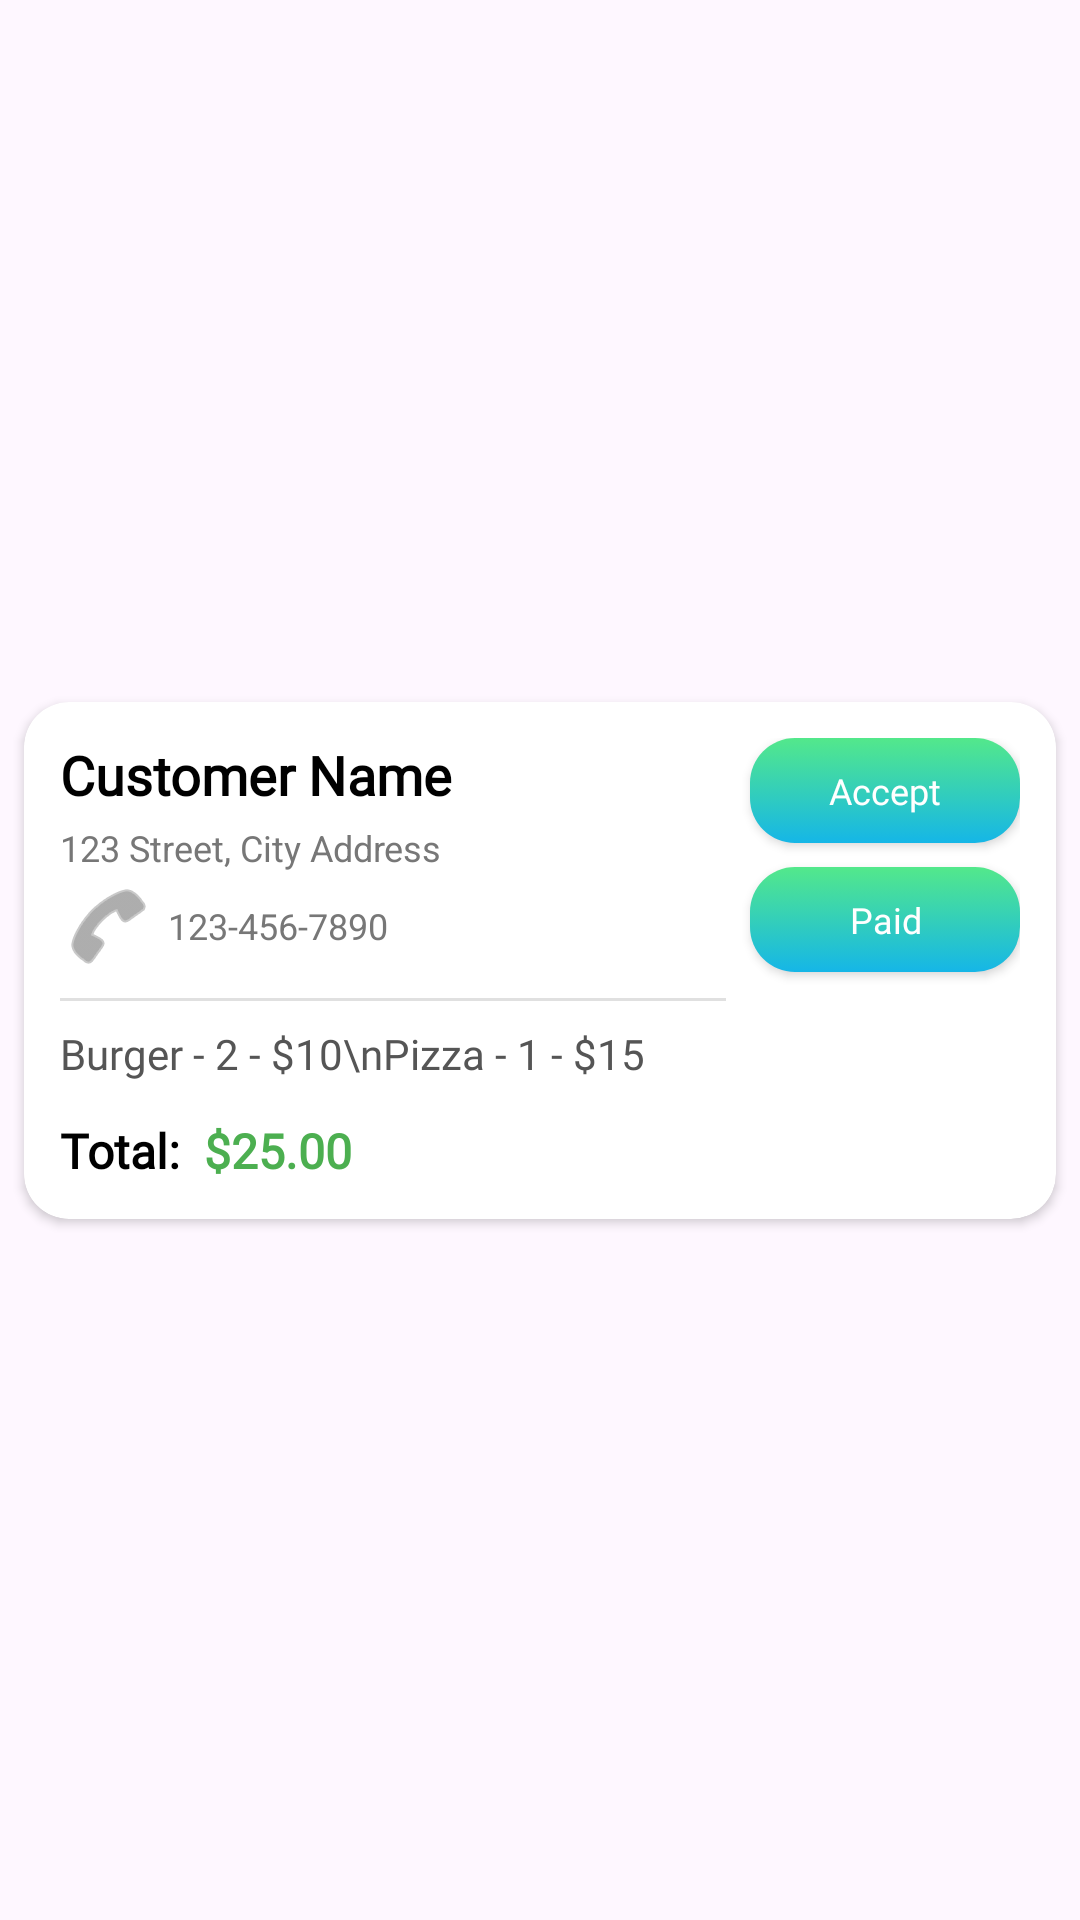

Produce the Android XML layout that renders to this screen, including the resource entries it uses.
<!-- AndroidManifest.xml: application theme Theme.AdminFeastFast -->
<!-- res/layout/pending_orders_item.xml -->
<?xml version="1.0" encoding="utf-8"?>
<androidx.constraintlayout.widget.ConstraintLayout xmlns:android="http://schemas.android.com/apk/res/android"
    xmlns:app="http://schemas.android.com/apk/res-auto"
    xmlns:tools="http://schemas.android.com/tools"
    android:layout_width="match_parent"
    android:layout_height="wrap_content">

    <androidx.cardview.widget.CardView
        android:layout_width="match_parent"
        android:layout_height="wrap_content"
        android:layout_margin="8dp"
        android:elevation="4dp"
        app:cardCornerRadius="15dp"
        app:layout_constraintBottom_toBottomOf="parent"
        app:layout_constraintEnd_toEndOf="parent"
        app:layout_constraintStart_toStartOf="parent"
        app:layout_constraintTop_toTopOf="parent">

        <androidx.constraintlayout.widget.ConstraintLayout
            android:layout_width="match_parent"
            android:layout_height="wrap_content"
            android:padding="12dp">

            
            <TextView
                android:id="@+id/customerName"
                android:layout_width="0dp"
                android:layout_height="wrap_content"
                android:layout_marginEnd="8dp"
                android:fontFamily="@font/aoboshi_one"
                android:text="Customer Name"
                android:textColor="@color/black"
                android:textSize="18sp"
                android:textStyle="bold"
                app:layout_constraintEnd_toStartOf="@+id/orderAcceptButton"
                app:layout_constraintStart_toStartOf="parent"
                app:layout_constraintTop_toTopOf="parent" />

            
            <TextView
                android:id="@+id/customerAddress"
                android:layout_width="0dp"
                android:layout_height="wrap_content"
                android:layout_marginTop="4dp"
                android:ellipsize="end"
                android:maxLines="2"
                android:text="123 Street, City Address"
                android:textColor="#777777"
                android:textSize="12sp"
                app:layout_constraintEnd_toStartOf="@+id/orderAcceptButton"
                app:layout_constraintStart_toStartOf="parent"
                app:layout_constraintTop_toBottomOf="@+id/customerName" />

            
            <TextView
                android:id="@+id/customerPhoneNumber"
                android:layout_width="0dp"
                android:layout_height="wrap_content"
                android:layout_marginTop="2dp"
                android:drawablePadding="4dp"
                android:gravity="center_vertical"
                android:text="123-456-7890"
                android:textColor="#777777"
                android:textSize="12sp"
                app:drawableStartCompat="@android:drawable/ic_menu_call"
                app:drawableTint="#777777"
                app:layout_constraintEnd_toStartOf="@+id/orderAcceptButton"
                app:layout_constraintStart_toStartOf="parent"
                app:layout_constraintTop_toBottomOf="@+id/customerAddress" />

            
            <View
                android:id="@+id/divider"
                android:layout_width="0dp"
                android:layout_height="1dp"
                android:layout_marginTop="8dp"
                android:layout_marginEnd="8dp"
                android:background="#E0E0E0"
                app:layout_constraintEnd_toStartOf="@+id/orderAcceptButton"
                app:layout_constraintStart_toStartOf="parent"
                app:layout_constraintTop_toBottomOf="@+id/customerPhoneNumber" />

            
            <TextView
                android:id="@+id/orderDetailsList"
                android:layout_width="0dp"
                android:layout_height="wrap_content"
                android:layout_marginTop="8dp"
                android:layout_marginEnd="8dp"
                android:fontFamily="@font/aoboshi_one"
                android:lineSpacingExtra="4dp"
                android:text="Burger - 2 - $10\nPizza - 1 - $15"
                android:textColor="#555555"
                android:textSize="14sp"
                app:layout_constraintEnd_toStartOf="@+id/orderAcceptButton"
                app:layout_constraintStart_toStartOf="parent"
                app:layout_constraintTop_toBottomOf="@+id/divider" />

            
            <TextView
                android:id="@+id/totalLabel"
                android:layout_width="wrap_content"
                android:layout_height="wrap_content"
                android:layout_marginTop="12dp"
                android:fontFamily="@font/aoboshi_one"
                android:text="Total:"
                android:textColor="@color/black"
                android:textSize="16sp"
                android:textStyle="bold"
                app:layout_constraintStart_toStartOf="parent"
                app:layout_constraintTop_toBottomOf="@+id/orderDetailsList" />

            <TextView
                android:id="@+id/totalAmount"
                android:layout_width="wrap_content"
                android:layout_height="wrap_content"
                android:layout_marginStart="8dp"
                android:fontFamily="@font/aoboshi_one"
                android:text="$25.00"
                android:textColor="#4CAF50"
                android:textSize="16sp"
                android:textStyle="bold"
                app:layout_constraintBottom_toBottomOf="@+id/totalLabel"
                app:layout_constraintStart_toEndOf="@+id/totalLabel"
                app:layout_constraintTop_toTopOf="@+id/totalLabel" />

            
            <androidx.appcompat.widget.AppCompatButton
                android:id="@+id/orderAcceptButton"
                android:layout_width="90dp"
                android:layout_height="35dp"
                android:background="@drawable/green_button"
                android:fontFamily="@font/aoboshi_one"
                android:text="Accept"
                android:textAllCaps="false"
                android:textColor="@color/white"
                android:textSize="12sp"
                app:layout_constraintEnd_toEndOf="parent"
                app:layout_constraintTop_toTopOf="parent" />

            <androidx.appcompat.widget.AppCompatButton
                android:id="@+id/paymentReceived"
                android:layout_width="90dp"
                android:layout_height="35dp"
                android:layout_marginTop="8dp"
                android:background="@drawable/green_button"
                android:fontFamily="@font/aoboshi_one"
                android:text="Paid"
                android:textAllCaps="false"
                android:textColor="@color/white"
                android:textSize="12sp"
                app:layout_constraintEnd_toEndOf="parent"
                app:layout_constraintTop_toBottomOf="@+id/orderAcceptButton" />

        </androidx.constraintlayout.widget.ConstraintLayout>
    </androidx.cardview.widget.CardView>
</androidx.constraintlayout.widget.ConstraintLayout>
<!-- resources referenced by this layout -->
<resources>
  <color name="black">#FF000000</color>
  <color name="white">#FFFFFFFF</color>
  <!-- drawable green_button (drawable) -->
  <?xml version="1.0" encoding="utf-8"?>
  <selector xmlns:android="http://schemas.android.com/apk/res/android">
  <item>
      <shape android:shape="rectangle">
          <gradient android:angle="-45"
              android:startColor="#53E88B"
              android:endColor="#15B6E7"/>
          <corners android:radius="15dp"/>
      </shape>
  </item>
  </selector>
  <style name="Theme.AdminFeastFast" parent="Base.Theme.AdminFeastFast" />
  <style name="Base.Theme.AdminFeastFast" parent="Theme.Material3.DayNight.NoActionBar">
          
          
      </style>
</resources>
